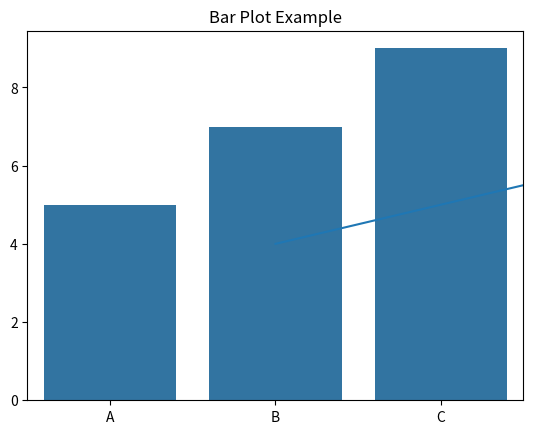

The script that saved this image:
import matplotlib.pyplot as plt
import seaborn as sns

# Example of a basic line plot using Matplotlib
plt.plot([1, 2, 3], [4, 5, 6])
plt.title('Basic Line Plot')
plt.show()

# Example of a bar plot using Seaborn
sns.barplot(x=['A', 'B', 'C'], y=[5, 7, 9])
plt.title('Bar Plot Example')
plt.show()